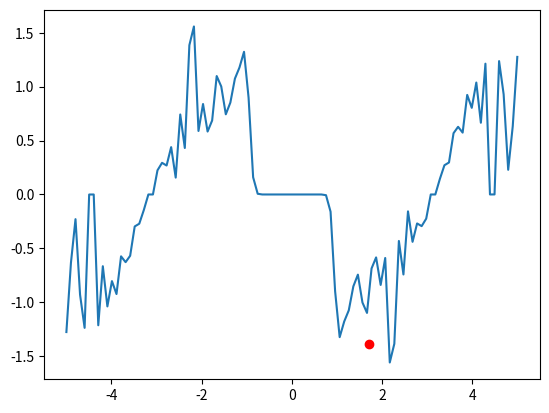

Recreate this plot in Python.
"""
Code based on website:http://firsttimeprogrammer.blogspot.com.br/2014/09/multivariable-gradient-descent.html

function used for test: a polynomial function
"""
import time
from sympy import *
import numpy as np
from matplotlib import pyplot as plt
import math
x = Symbol('x')
m = 10

n = 5

function = 0

for i in range(1,n+1):
    function += ((sin(x) * (sin((i*(x ** 2))/ math.pi) ** (2 * m))) * -1)

f = function
# Function
y = f
# First derivative with respect to x
yprime = y.diff(x)
# Second derivative with respect to x
ypp = yprime.diff(x)

def plotFun():
    space = np.linspace(-5,5,100)
    data = np.array([N(y.subs(x,value)) for value in space])
    plt.plot(space, data)
    plt.show()

theta = 1.8
theta2 = 0
alpha = .00001
iterations = 0
check = 0
precision = 1/1000000
plot = True
iterationsMax = 10000
maxDivergence = 50
start = time.time()
while True:
    theta2 = theta - alpha*N(yprime.subs(x,theta)).evalf()
    iterations += 1

    # If we make too much iterations our program
    # stops and we need to check it to be sure the
    # parameters are correct and it is working properly
    if iterations > iterationsMax:
        print("Too much iterations")
        break

    # Check if theta converges to a value or not
    # We allow a max of 50 divergences
    if theta < theta2:
        print("The value of theta is diverging")
        check += 1
        if check > maxDivergence:
            print("Too much iterations (%s), the value of theta is diverging"%maxDivergence)
            print("Please choose a smaller alpha and, or check that the function is indeed convex")
            plot = False
            break

    # If the value of theta changes less that a certain
    # tolerance, we stop the program since theta has
    # converged to a value.
    if abs(theta - theta2) < precision:
        break

    theta = theta2

end = time.time()

if plot:
    print("Number of iterations:",iterations,"value of theta:",theta2,sep=" ")
    plt.plot(theta,N(y.subs(x,theta)).evalf(),marker='o',color='r')
    plotFun()
    print("time = "+ str(end-start))
    modified = y.subs({x:theta2})
    print("f(x) = "+str(modified))
